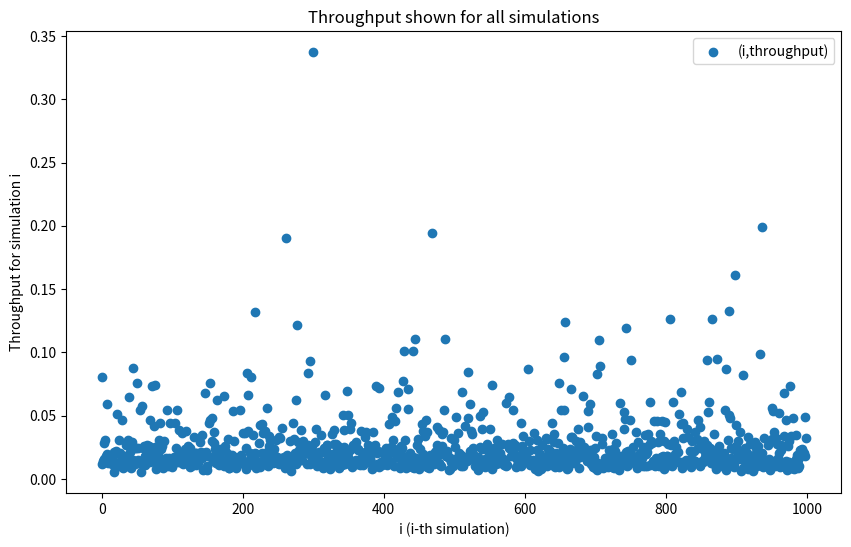
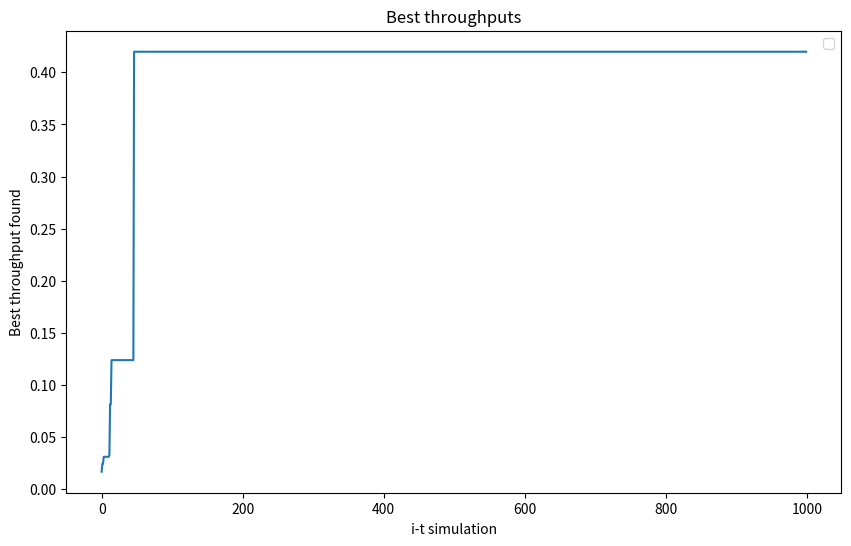

Write Python code to recreate these figures, in order.
from collections import deque
from random import random, seed
from numpy import mean
import matplotlib.pyplot as plt

# seed(10)

# A0,A1,A2,A3,A4,A5,W1,O0,O1, ... ,O10, O11, H

class BasicModel:
    def __init__(self, prob_to_doc = 0.5):
        self.state = [0 for i in range(0,22)]
        self.schedule = []
        self.W1 = 6
        self.NOPTS = 2 # number of optomologists

        #Visitor probabilities 
        self.prob_1 = 0.3  #probability that 1 person enters building
        self.prob_2 = 0.1  #probability that 2 people enters building
        self.prob_emergency = 0.02 #1/50
        self.prob_to_doc = prob_to_doc # the probability that somebody has to go to the doctor after visiting one of the assistents

        self.prob_skipsA2 = 0.5
        self.prob_skipsA4 = 0.5
        self.prob_skipsO2n = 0.5

        # Emergency state
        self.EMERGENCY = False
        self.nr_emergencies = 0
        # Initialise the removed persons list
        self.removedPersonIndices = []
    
    def reset_state(self):
        self.state = [0 for i in range(0,22)]

    def peopleAtOphthalmologist(self):
            return sum(self.state[self.W1 + 1 : -1])
    
    def skipO2n(self, li: list, fromIndex):
        """
        This is a function to shorten the code in the 'moveOPeople' function.
        It determines if a person can skip the O2n state and can skip to the O_(2n+1) state.
        """
        for _ in range(li[fromIndex]):
            skipO = random() < self.prob_skipsO2n
            if skipO:
                li[fromIndex + 2] += 1
            else:
                li[fromIndex + 1] += 1
        
        return li

    def moveOPeople(self, li: list):
        """
        Determines what happens to the people who are at the optomologist when 5 minutes pass.
        """
        busyOpts = sum(li[7:-2])
        freeOpts = self.NOPTS - busyOpts

        li[21] += li[20]
        li[20] = 0
        li = self.skipO2n(li, 19)

        li[19] = li[18]
        li[18] = 0
        li = self.skipO2n(li, 17)

        li[17] = li[16]
        li[16] = 0
        li = self.skipO2n(li, 15)

        li[15] = li[14]
        li[14] = 0
        li = self.skipO2n(li, 13)

        li[13] = li[12]
        li[12] = 0
        li = self.skipO2n(li, 11)

        li[11] = li[10]
        li[10] = 0
        li = self.skipO2n(li, 9)

        li[9] = li[8]
        li[8] = 0
        li = self.skipO2n(li, 7)
        li[7] = 0


        # # Add the number of free optomologists to O1
        toAdd = min(freeOpts, li[6])
        li[7] += toAdd
        li[6] -= toAdd

        return li


    def moveAPeople(self, li: list):
        """
        Determines what happens to people who are at one of the assistants.
        
        We assume that the waiting room and the optomologists have already been handled.
        The queue starts moving at the front (aka A5 moves first)
        """

        # A5 moves to W1 or H
        for _ in range(li[5]):
            to_doc = random() < self.prob_to_doc
            if to_doc:
                li[6] += 1
            else:
                li[-1] += 1 # here they go home already

        # A3 or A4 moves to A5
        li[5] = li[4]
        li[4] = 0
        for _ in range(li[3]):
            skipA4 = random() < self.prob_skipsA4
            if skipA4:
                li[5] += 1
            else:
                li[4] += 1
        
        # A1 or A2 moves to A3
        li[3] = li[2]
        li[2] = 0
        for _ in range(li[1]):
            skipA2 = random() < self.prob_skipsA2
            if skipA2:
                li[3] += 1
            else:
                li[2] += 1
        
        # A0 moves to A1
        li[1] = li[0]

        # A0 = 0
        li[0] = 0

        return li

    def visitor(self):
        r = random()
        if 0 < r <= self.prob_1:
            # Add one person 
            peopleToAdd = 1

            self.state[0] = self.state[0] + peopleToAdd
            self.schedule.append(peopleToAdd)
        elif self.prob_1 < r <= self.prob_1 + self.prob_2:
            peopleToAdd = 2

            self.state[0] = self.state[0] + peopleToAdd
            self.schedule.append(peopleToAdd)
        else: 
            self.schedule.append(0)

    def addEmergency(self):
        """
        What happens during emergency:
        1. Emergency comes into clinic and is immediately placed with an ophthalmologist
        2. This means one person now has to wait for the ophthalmologist to return from the emergency case
        3. We will remove that person from the ophthalmologist and put him in the waiting room.
        4. When the emergency is over, we put him back where he/she originally was.

        What happened before this function was called:
        1. A probability was computed and with 0.02 probability an emergency occurs. In that case, this function is called.
        """

        # Are there any free ophthalmologists
        if self.peopleAtOphthalmologist() <= self.NOPTS -1:
            pass
        else: # there are no free ophthalmologists
            # Detect where person in front is
            i = -2
            while True :
                if self.state[i] != 0:
                    removedPersonIndex = i
                    self.removedPersonIndices.append(removedPersonIndex)
                    break
                i -= 1
        
            # remove person from ophthalmologist
            self.state[removedPersonIndex] -= 1
            # add removed person to waiting room
            self.state[self.W1] += 1
            self.EMERGENCY = True
        
        # add emergency to O1
        self.state[self.W1 + 1] += 1
        

    def handleEmergency(self):
        """
        This function together with 'addEmergency' handle everything related to emergencies
        """
        if self.EMERGENCY and self.peopleAtOphthalmologist() <=self.NOPTS -1 : # this means that the emergency possibly just finished, since there is a free spot now
            removedPersonIndex = self.removedPersonIndices.pop(0)
            self.state[removedPersonIndex] += 1

            # If the removed people list is empty, then apparently there is no more emergency, so set emergency attribute to false
            if not self.removedPersonIndices:
                self.EMERGENCY = False
        elif self.EMERGENCY and self.peopleAtOphthalmologist() == 2: # There is still an unfinished emergency case
            pass
        

        # Possibly generate a new emergency with probability self.prob_emergency
        if random() <= self.prob_emergency:
            self.addEmergency()
            print("\nemergency!")
            print(self.state)
            print(f"REMOVED PEOPLE: {self.removedPersonIndices}\n")


    def check_emergency(self):

        if random() <= self.prob_emergency:
            #print("emergency")
            self.state[self.W1] += 1
            self.nr_emergencies += 1


    def round(self):
        """
        5 minutes pass
        """
        
        self.check_emergency()
        self.state = self.moveOPeople(self.state)
        self.state = self.moveAPeople(self.state)
        self.visitor()
        #print(self.state)

    def run(self, t_max):
        """
        Run one simulation
        """
        nr_waiting_patients = deque()
        for t in range(t_max):
            self.round()
            nr_waiting_patients.append(self.state[6])
        # print(nr_waiting_patients)

        numberOfPeopleInWaitingRoomMean = mean(nr_waiting_patients)
        throughput = self.state[-1] / (t_max * 5 * numberOfPeopleInWaitingRoomMean + 1)

        #print("------- last simulation summary -------")
        #print(f"Throughput: {throughput}" )
        #print(f"mean number of people waiting: {numberOfPeopleInWaitingRoomMean}")
        #print(f"number of emergencies: {self.nr_emergencies}")
        #print()

        #Reset variables for next run
        self.reset_state()
        self.schedule = []
        self.nr_emergencies = 0

        return(self.schedule, throughput)


def manySimulations(numberOfSimulations: int):
    BM = BasicModel()

    # Initialise variables that return the best result
    max_throughput = 0
    best_schedule = []

    for _ in range(numberOfSimulations):
        schedule, throughput =  BM.run(100)
        if throughput > max_throughput:
            best_schedule = schedule
            max_throughput = throughput
    print("\n--------------- Result -----------------")
    print(f"The best found schedule is {best_schedule}")
    print(f"Gave highest throughput: {max_throughput}")


def plotThroughput(numberOfSimulations: int = 1000):
    BM = BasicModel()

    # Set the figure size in inches
    plt.figure(figsize=(10,6))

    x = []
    y = []
    
    for i in range(numberOfSimulations):
        schedule, throughput =  BM.run(100)
        x.append(i)
        y.append(throughput)
    
    plt.scatter(x, y, label = "(i,throughput)")

    # Set x and y axes labels
    plt.xlabel('i (i-th simulation)')
    plt.ylabel('Throughput for simulation i')

    plt.title('Throughput shown for all simulations')
    plt.legend()
    plt.show()

def plotOptimalThroughput(numberOfSimulations: int = 1000):
    BM = BasicModel()

    # Set the figure size in inches
    plt.figure(figsize=(10,6))

    x = []
    y = []
    best_schedule, best_throughput = [], 0
    
    for i in range(numberOfSimulations):
        schedule, throughput =  BM.run(100)
        if throughput > best_throughput:
            best_schedule = schedule
            best_throughput = throughput
        x.append(i)
        y.append(best_throughput)
    
    print("\n--------------- Result -----------------")
    print(f"The best found schedule is {best_schedule}")
    print(f"Gave highest throughput: {best_throughput}")

    plt.plot(x,y)
    # Set x and y axes labels
    plt.xlabel('i-t simulation')
    plt.ylabel('Best throughput found')

    plt.title('Best throughputs')
    plt.legend()
    plt.show()

if __name__ == "__main__":
    #manySimulations(numberOfSimulations=10000)
    
    plotThroughput(1000)

    # note that this gives a plot with different simulations than the one from above
    plotOptimalThroughput(1000)